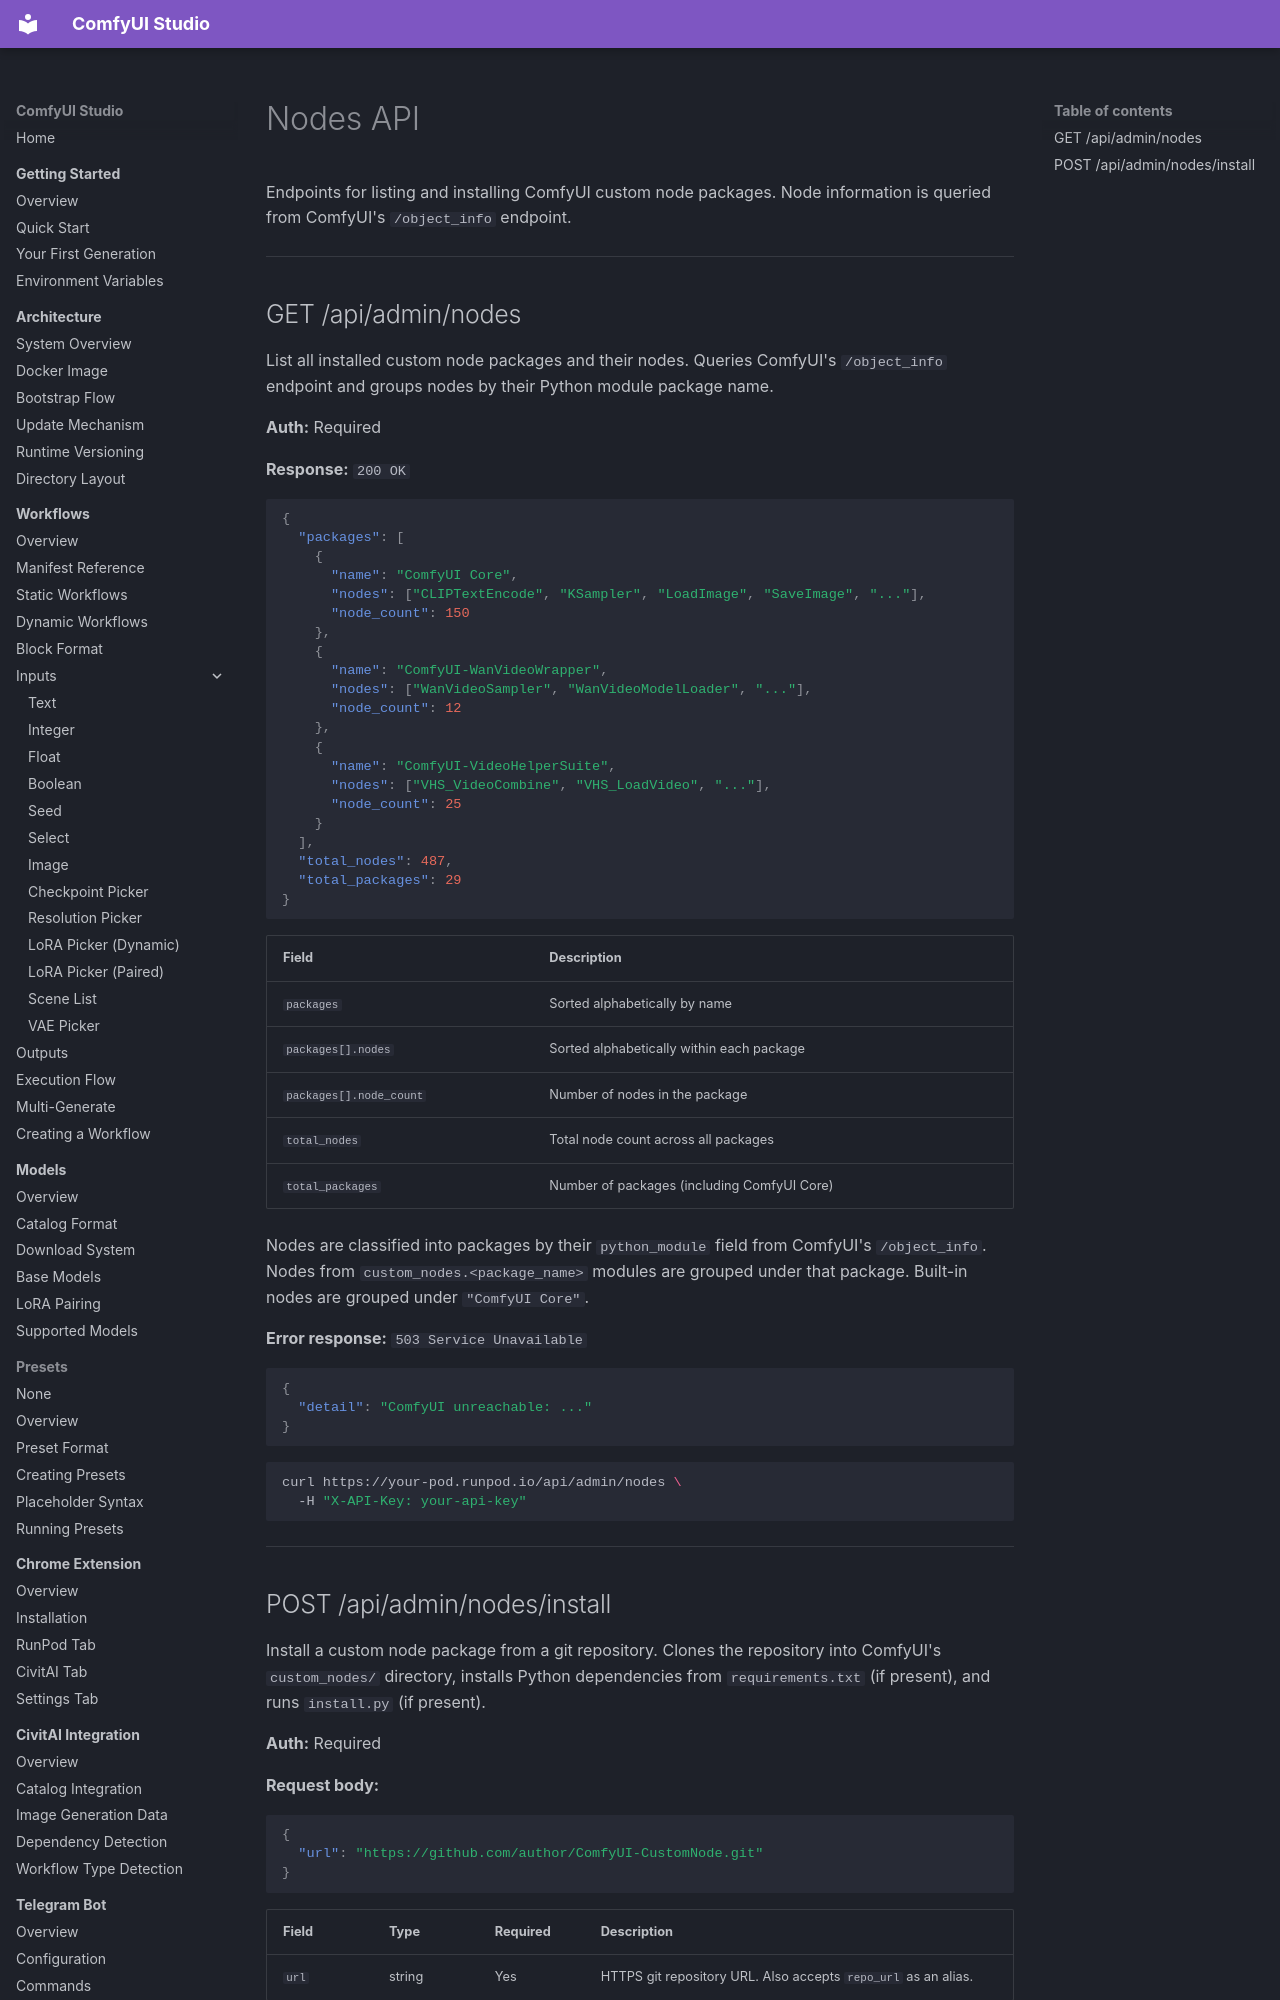

repository: diego-devita/comfyui-studio · page: api/nodes/index.html · generator: mkdocs

# Nodes API

Endpoints for listing and installing ComfyUI custom node packages. Node information is queried from ComfyUI's `/object_info` endpoint.

---

## GET /api/admin/nodes

List all installed custom node packages and their nodes. Queries ComfyUI's `/object_info` endpoint and groups nodes by their Python module package name.

**Auth:** Required

**Response:** `200 OK`

```json
{
  "packages": [
    {
      "name": "ComfyUI Core",
      "nodes": ["CLIPTextEncode", "KSampler", "LoadImage", "SaveImage", "..."],
      "node_count": 150
    },
    {
      "name": "ComfyUI-WanVideoWrapper",
      "nodes": ["WanVideoSampler", "WanVideoModelLoader", "..."],
      "node_count": 12
    },
    {
      "name": "ComfyUI-VideoHelperSuite",
      "nodes": ["VHS_VideoCombine", "VHS_LoadVideo", "..."],
      "node_count": 25
    }
  ],
  "total_nodes": 487,
  "total_packages": 29
}
```

| Field | Description |
|-------|-------------|
| `packages` | Sorted alphabetically by name |
| `packages[].nodes` | Sorted alphabetically within each package |
| `packages[].node_count` | Number of nodes in the package |
| `total_nodes` | Total node count across all packages |
| `total_packages` | Number of packages (including ComfyUI Core) |

Nodes are classified into packages by their `python_module` field from ComfyUI's `/object_info`. Nodes from `custom_nodes.<package_name>` modules are grouped under that package. Built-in nodes are grouped under `"ComfyUI Core"`.

**Error response:** `503 Service Unavailable`

```json
{
  "detail": "ComfyUI unreachable: ..."
}
```

```bash
curl https://your-pod.runpod.io/api/admin/nodes \
  -H "X-API-Key: your-api-key"
```

---
